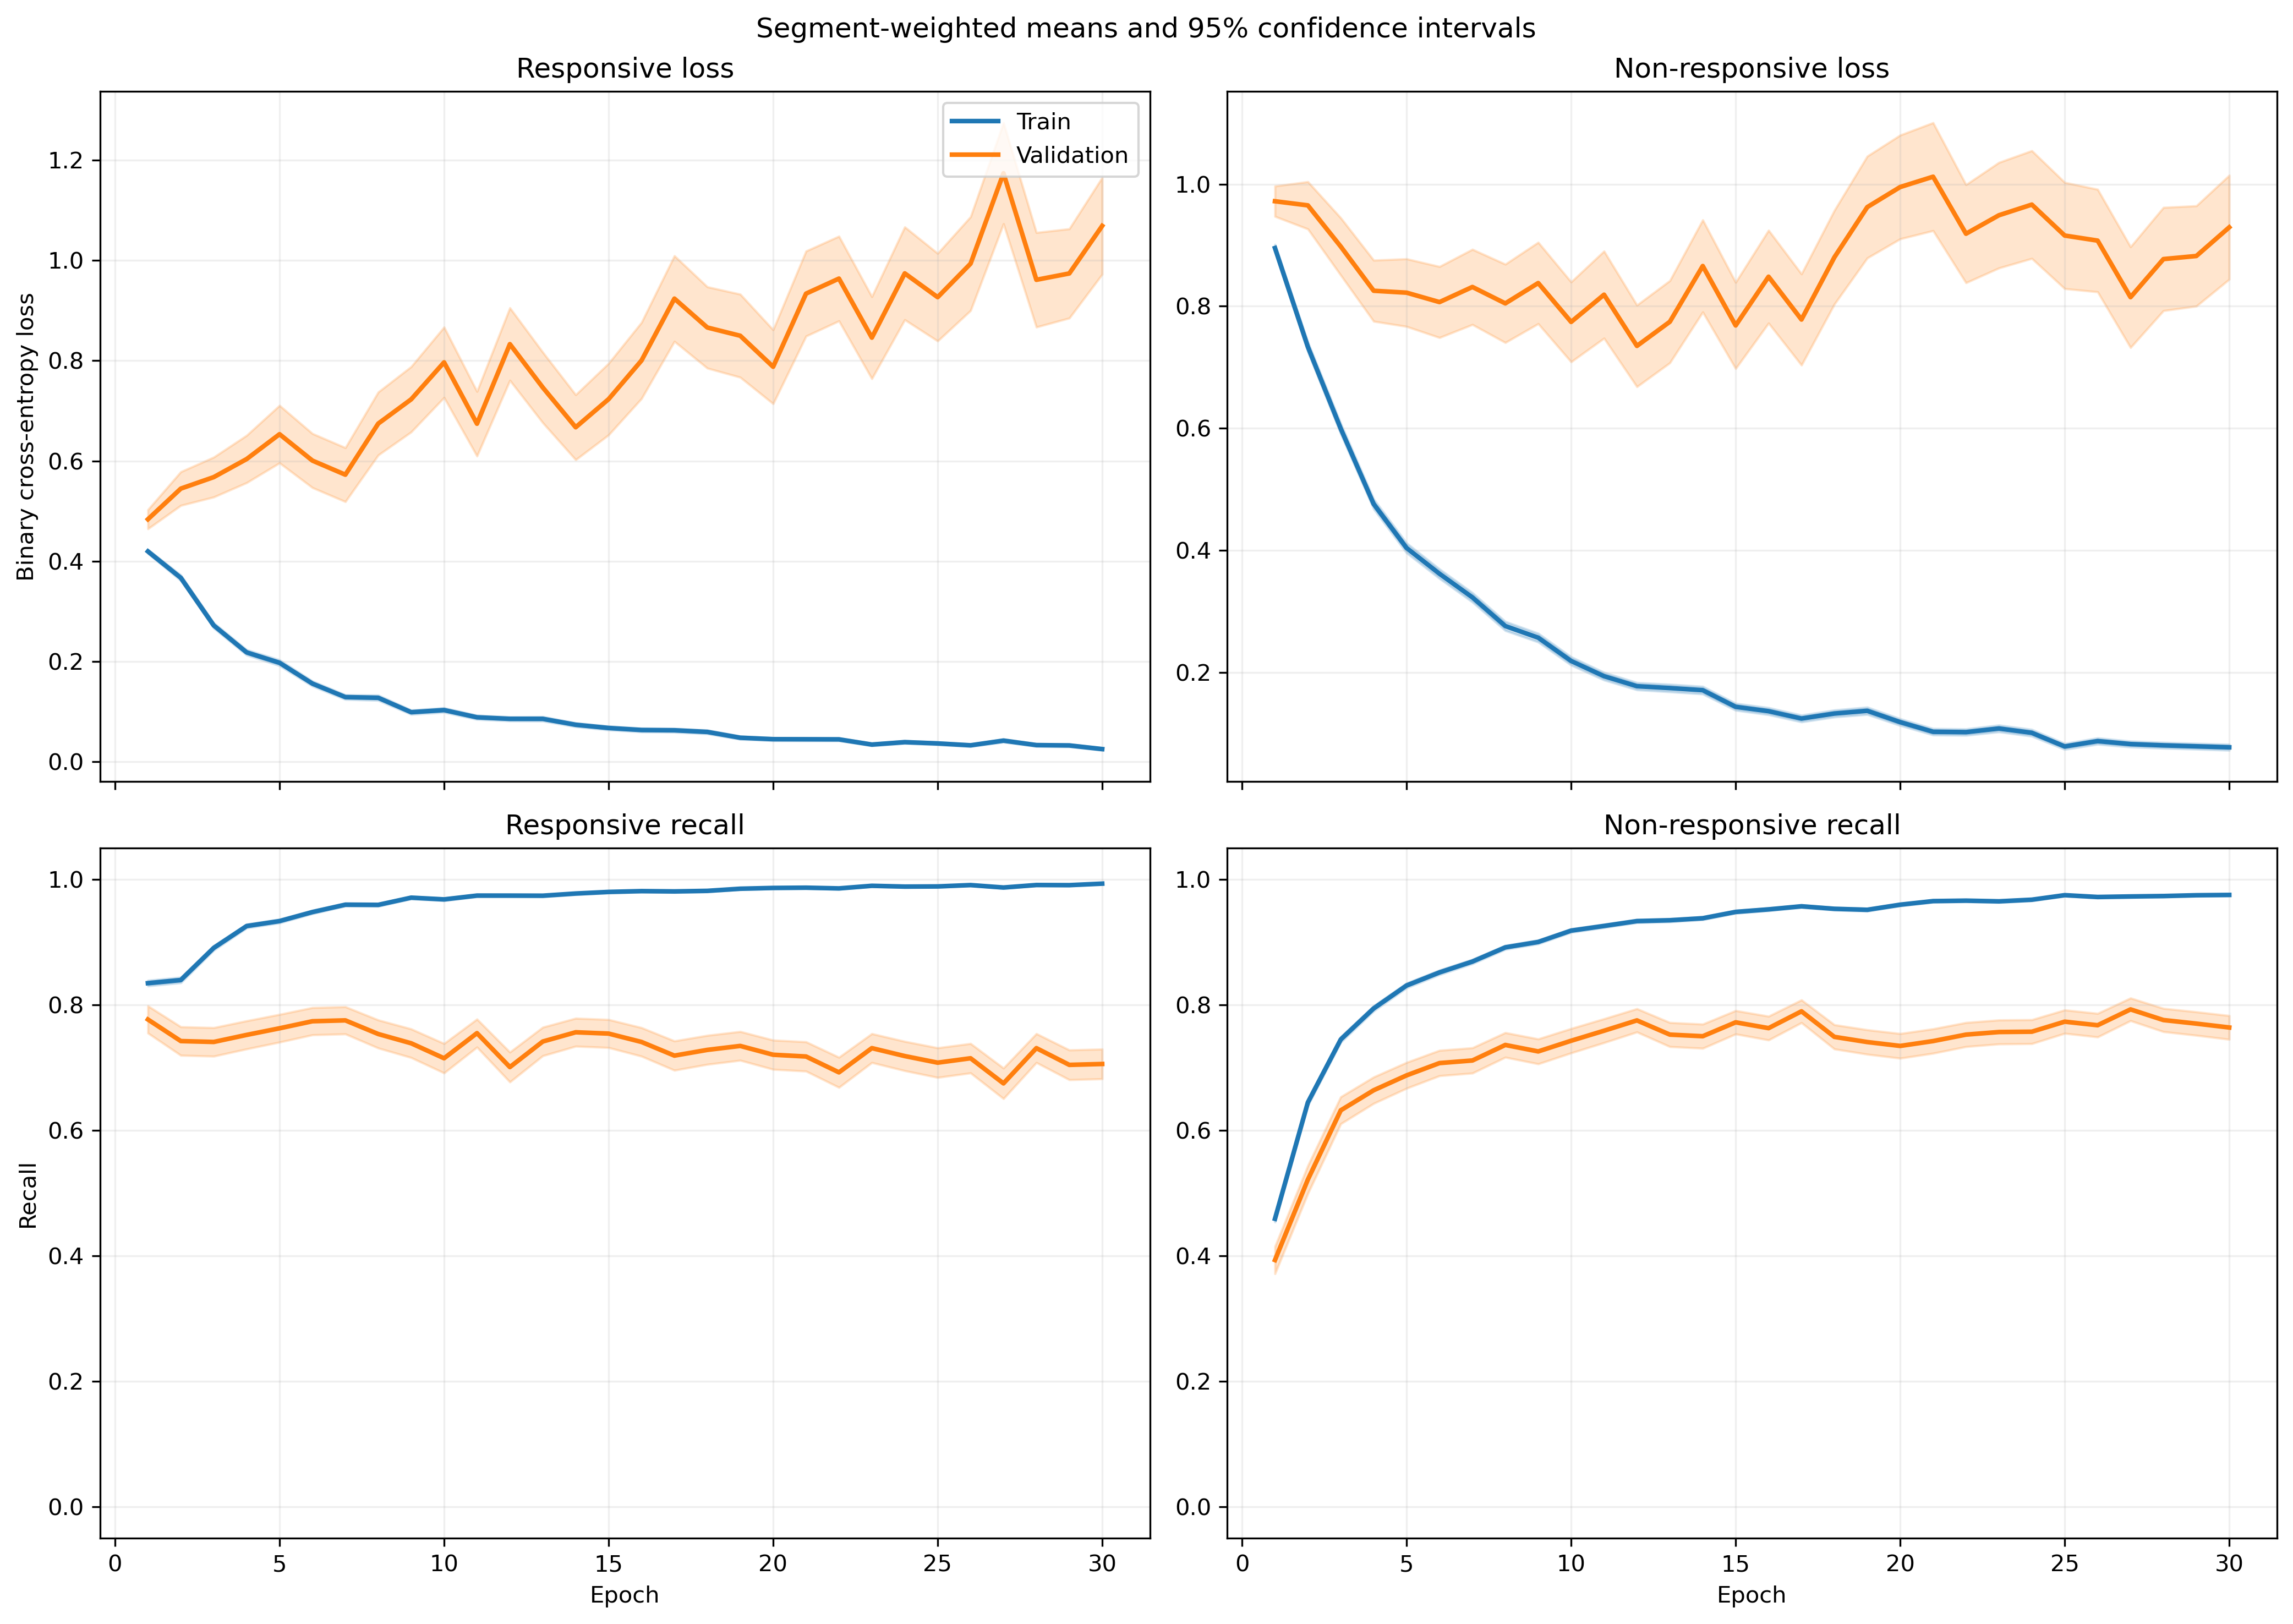

Source data for this figure (header and first rows):
fold, epoch, split, r_loss, r_loss_count, r_loss_sum, r_loss_sum_sq, r_recall, r_recall_count, r_recall_sum, r_recall_sum_sq, nr_loss, nr_loss_count, nr_loss_sum, nr_loss_sum_sq, nr_recall, nr_recall_count, nr_recall_sum, nr_recall_sum_sq
1, 1, train, 0.4097, 1415, 579.7, 387.4, 0.8481, 1415, 1200, 1200, 0.8914, 1940, 1729, 2193, 0.4665, 1940, 905.0, 905.0
1, 1, validation, 0.2624, 9, 2.361, 0.7859, 1.0, 9, 9.0, 9.0, , 0, 0.0, 0.0, , 0, 0.0, 0.0
1, 2, train, 0.349, 1415, 493.9, 408, 0.8537, 1415, 1208, 1208, 0.7363, 1940, 1428, 2096, 0.6232, 1940, 1209, 1209
1, 2, validation, 0.1826, 9, 1.644, 0.4368, 1.0, 9, 9.0, 9.0, , 0, 0.0, 0.0, , 0, 0.0, 0.0
1, 3, train, 0.2913, 1415, 412.3, 403.1, 0.889, 1415, 1258, 1258, 0.5448, 1940, 1057, 1779, 0.768, 1940, 1490, 1490
1, 3, validation, 0.07007, 9, 0.6306, 0.05387, 1.0, 9, 9.0, 9.0, , 0, 0.0, 0.0, , 0, 0.0, 0.0
1, 4, train, 0.2037, 1415, 288.2, 341.1, 0.9244, 1415, 1308, 1308, 0.5507, 1940, 1068, 2195, 0.7639, 1940, 1482, 1482
1, 4, validation, 0.07822, 9, 0.704, 0.1017, 1.0, 9, 9.0, 9.0, , 0, 0.0, 0.0, , 0, 0.0, 0.0
1, 5, train, 0.2122, 1415, 300.2, 516.1, 0.9336, 1415, 1321, 1321, 0.4243, 1940, 823.1, 1629, 0.8082, 1940, 1568, 1568
1, 5, validation, 0.05975, 9, 0.5378, 0.05789, 1.0, 9, 9.0, 9.0, , 0, 0.0, 0.0, , 0, 0.0, 0.0
1, 6, train, 0.171, 1415, 241.9, 326.3, 0.935, 1415, 1323, 1323, 0.3102, 1940, 601.7, 1193, 0.8814, 1940, 1710, 1710
1, 6, validation, 0.08663, 9, 0.7797, 0.1387, 1.0, 9, 9.0, 9.0, , 0, 0.0, 0.0, , 0, 0.0, 0.0
1, 7, train, 0.1211, 1415, 171.3, 257.7, 0.9675, 1415, 1369, 1369, 0.3081, 1940, 597.8, 1237, 0.8716, 1940, 1691, 1691
1, 7, validation, 0.02188, 9, 0.1969, 0.007539, 1.0, 9, 9.0, 9.0, , 0, 0.0, 0.0, , 0, 0.0, 0.0
1, 8, train, 0.1189, 1415, 168.3, 211.7, 0.9654, 1415, 1366, 1366, 0.2364, 1940, 458.5, 802.4, 0.9026, 1940, 1751, 1751
1, 8, validation, 0.03669, 9, 0.3302, 0.02859, 1.0, 9, 9.0, 9.0, , 0, 0.0, 0.0, , 0, 0.0, 0.0
1, 9, train, 0.09798, 1415, 138.6, 220.4, 0.9724, 1415, 1376, 1376, 0.2214, 1940, 429.5, 871.1, 0.9077, 1940, 1761, 1761
1, 9, validation, 0.03151, 9, 0.2836, 0.02586, 1.0, 9, 9.0, 9.0, , 0, 0.0, 0.0, , 0, 0.0, 0.0
1, 10, train, 0.1208, 1415, 170.9, 268.8, 0.9576, 1415, 1355, 1355, 0.2022, 1940, 392.2, 951.7, 0.9304, 1940, 1805, 1805
1, 10, validation, 0.009657, 9, 0.08691, 0.002105, 1.0, 9, 9.0, 9.0, , 0, 0.0, 0.0, , 0, 0.0, 0.0
1, 11, train, 0.116, 1415, 164.2, 237.4, 0.9633, 1415, 1363, 1363, 0.1581, 1940, 306.6, 621.2, 0.9392, 1940, 1822, 1822
1, 11, validation, 0.006202, 9, 0.05582, 0.0006368, 1.0, 9, 9.0, 9.0, , 0, 0.0, 0.0, , 0, 0.0, 0.0
1, 12, train, 0.06415, 1415, 90.77, 96.75, 0.9837, 1415, 1392, 1392, 0.1931, 1940, 374.6, 679, 0.9216, 1940, 1788, 1788
1, 12, validation, 0.02018, 9, 0.1816, 0.009807, 1.0, 9, 9.0, 9.0, , 0, 0.0, 0.0, , 0, 0.0, 0.0
1, 13, train, 0.04728, 1415, 66.91, 73.46, 0.9901, 1415, 1401, 1401, 0.2357, 1940, 457.3, 958.2, 0.9041, 1940, 1754, 1754
1, 13, validation, 0.006907, 9, 0.06216, 0.001036, 1.0, 9, 9.0, 9.0, , 0, 0.0, 0.0, , 0, 0.0, 0.0
1, 14, train, 0.07135, 1415, 101, 112.6, 0.9802, 1415, 1387, 1387, 0.1816, 1940, 352.3, 764.3, 0.9314, 1940, 1807, 1807
1, 14, validation, 0.005006, 9, 0.04505, 0.0004385, 1.0, 9, 9.0, 9.0, , 0, 0.0, 0.0, , 0, 0.0, 0.0
1, 15, train, 0.07793, 1415, 110.3, 181, 0.976, 1415, 1381, 1381, 0.187, 1940, 362.8, 988.9, 0.934, 1940, 1812, 1812
1, 15, validation, 0.0071, 9, 0.0639, 0.001019, 1.0, 9, 9.0, 9.0, , 0, 0.0, 0.0, , 0, 0.0, 0.0
1, 16, train, 0.06777, 1415, 95.9, 180.3, 0.9823, 1415, 1390, 1390, 0.1012, 1940, 196.4, 487.8, 0.9629, 1940, 1868, 1868
1, 16, validation, 0.0435, 9, 0.3915, 0.07057, 1.0, 9, 9.0, 9.0, , 0, 0.0, 0.0, , 0, 0.0, 0.0
1, 17, train, 0.04917, 1415, 69.58, 91.63, 0.988, 1415, 1398, 1398, 0.1205, 1940, 233.8, 525.3, 0.9552, 1940, 1853, 1853
1, 17, validation, 0.005034, 9, 0.04531, 0.0005677, 1.0, 9, 9.0, 9.0, , 0, 0.0, 0.0, , 0, 0.0, 0.0
1, 18, train, 0.04347, 1415, 61.51, 89.82, 0.9873, 1415, 1397, 1397, 0.1402, 1940, 272, 745.2, 0.9526, 1940, 1848, 1848
1, 18, validation, 0.005385, 9, 0.04847, 0.0006613, 1.0, 9, 9.0, 9.0, , 0, 0.0, 0.0, , 0, 0.0, 0.0
1, 19, train, 0.04504, 1415, 63.74, 83.24, 0.9837, 1415, 1392, 1392, 0.09367, 1940, 181.7, 493.9, 0.967, 1940, 1876, 1876
1, 19, validation, 0.003876, 9, 0.03488, 0.0003529, 1.0, 9, 9.0, 9.0, , 0, 0.0, 0.0, , 0, 0.0, 0.0
1, 20, train, 0.05999, 1415, 84.89, 96.49, 0.9823, 1415, 1390, 1390, 0.1054, 1940, 204.4, 404.1, 0.9567, 1940, 1856, 1856
1, 20, validation, 0.006598, 9, 0.05938, 0.001022, 1.0, 9, 9.0, 9.0, , 0, 0.0, 0.0, , 0, 0.0, 0.0
1, 21, train, 0.03227, 1415, 45.66, 61.36, 0.9922, 1415, 1404, 1404, 0.0951, 1940, 184.5, 465.8, 0.9644, 1940, 1871, 1871
1, 21, validation, 0.004002, 9, 0.03602, 0.0004113, 1.0, 9, 9.0, 9.0, , 0, 0.0, 0.0, , 0, 0.0, 0.0
1, 22, train, 0.05648, 1415, 79.92, 124.7, 0.9781, 1415, 1384, 1384, 0.07776, 1940, 150.9, 505.2, 0.9784, 1940, 1898, 1898
1, 22, validation, 0.001626, 9, 0.01463, 5.529038185159152e-05, 1.0, 9, 9.0, 9.0, , 0, 0.0, 0.0, , 0, 0.0, 0.0
1, 23, train, 0.03838, 1415, 54.3, 68.32, 0.988, 1415, 1398, 1398, 0.08938, 1940, 173.4, 442.5, 0.9706, 1940, 1883, 1883
1, 23, validation, 0.02373, 9, 0.2135, 0.01311, 1.0, 9, 9.0, 9.0, , 0, 0.0, 0.0, , 0, 0.0, 0.0
1, 24, train, 0.05436, 1415, 76.92, 187.4, 0.9837, 1415, 1392, 1392, 0.07251, 1940, 140.7, 448.9, 0.9784, 1940, 1898, 1898
1, 24, validation, 0.003481, 9, 0.03133, 0.0003367, 1.0, 9, 9.0, 9.0, , 0, 0.0, 0.0, , 0, 0.0, 0.0
1, 25, train, 0.06913, 1415, 97.83, 169.1, 0.9739, 1415, 1378, 1378, 0.08328, 1940, 161.6, 417.6, 0.9701, 1940, 1882, 1882
1, 25, validation, 0.003992, 9, 0.03593, 0.0004431, 1.0, 9, 9.0, 9.0, , 0, 0.0, 0.0, , 0, 0.0, 0.0
1, 26, train, 0.01967, 1415, 27.84, 37.07, 0.9936, 1415, 1406, 1406, 0.09036, 1940, 175.3, 496.6, 0.9696, 1940, 1881, 1881
1, 26, validation, 0.001722, 9, 0.0155, 9.99241665340378e-05, 1.0, 9, 9.0, 9.0, , 0, 0.0, 0.0, , 0, 0.0, 0.0
1, 27, train, 0.05058, 1415, 71.57, 108.1, 0.983, 1415, 1391, 1391, 0.09671, 1940, 187.6, 409.3, 0.966, 1940, 1874, 1874
1, 27, validation, 0.003714, 9, 0.03343, 0.0004742, 1.0, 9, 9.0, 9.0, , 0, 0.0, 0.0, , 0, 0.0, 0.0
1, 28, train, 0.02196, 1415, 31.08, 48.77, 0.9958, 1415, 1409, 1409, 0.07627, 1940, 148, 342, 0.9691, 1940, 1880, 1880
1, 28, validation, 0.001512, 9, 0.01361, 5.485058613885485e-05, 1.0, 9, 9.0, 9.0, , 0, 0.0, 0.0, , 0, 0.0, 0.0
1, 29, train, 0.01221, 1415, 17.28, 17.01, 0.9986, 1415, 1413, 1413, 0.09198, 1940, 178.4, 501.1, 0.9691, 1940, 1880, 1880
1, 29, validation, 0.001123, 9, 0.01011, 2.6959966135109426e-05, 1.0, 9, 9.0, 9.0, , 0, 0.0, 0.0, , 0, 0.0, 0.0
1, 30, train, 0.02942, 1415, 41.62, 78.59, 0.9901, 1415, 1401, 1401, 0.09736, 1940, 188.9, 582.6, 0.9675, 1940, 1877, 1877
1, 30, validation, 0.0005102, 9, 0.004591, 4.592409140968812e-06, 1.0, 9, 9.0, 9.0, , 0, 0.0, 0.0, , 0, 0.0, 0.0
... 1,140 more rows
